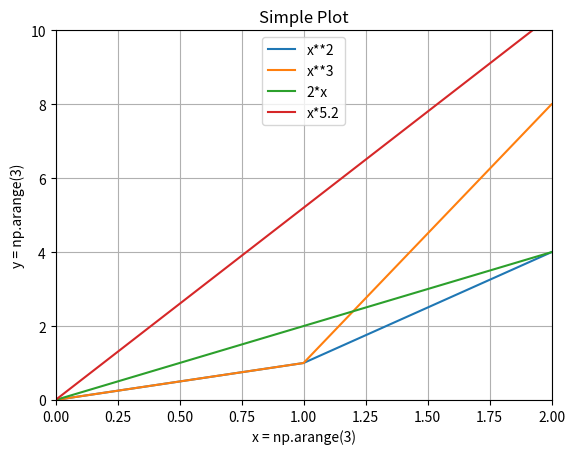

Here is the Python script that generated this plot: (Note: this script raises an exception after producing the figure.)
import numpy as np
import matplotlib.pyplot as plt

x=np.arange(3)
plt.plot(x,[y**2  for y in x])

plt.plot(x,[y**3 for y in x])
plt.plot(x,2*x)
plt.plot(x,5.2*x)

#hangi deeğer hangi grafiğe ait tespit ediliyor.
plt.legend(["x**2","x**3","2*x","x*5.2"],loc="upper center")#upper right/center/left,lower right/center/left


#Izgara oluşturuluyor
plt.grid(True)


print(plt.axis()) 


#Eksenin max ve min noktaları ayarlanıyor.
plt.axis([0,2,0,10])


plt.title("Simple Plot")
plt.xlabel("x = np.arange(3)")
plt.ylabel("y = np.arange(3)")
plt.savefig("C://OpenCv_Uygulamalar_1//output//asd.png")
plt.show()
